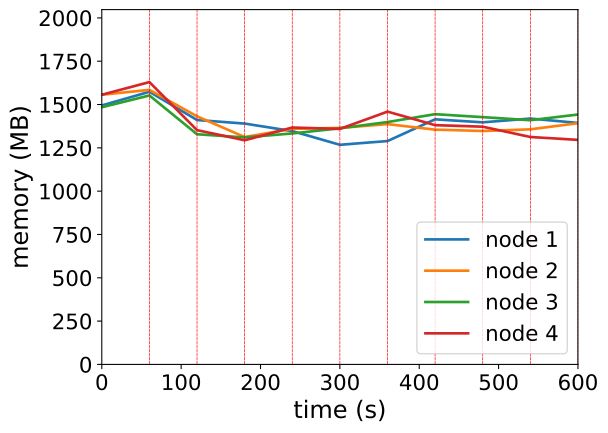

Values plotted in this chart, from the file beside it:
timestamp, ppgcc-m02_pod_amount, ppgcc-m02_memory, ppgcc-m02_cpu, ppgcc-m03_pod_amount, ppgcc-m03_memory, ppgcc-m03_cpu, ppgcc-m04_pod_amount, ppgcc-m04_memory, ppgcc-m04_cpu, ppgcc-m05_pod_amount, ppgcc-m05_memory, ppgcc-m05_cpu
0, 10, 1530828, 611108155, 10, 1594124, 728894999, 10, 1520068, 596575671, 10, 1594148, 698993594
60, 10, 1611480, 608948265, 10, 1622768, 673023725, 10, 1589764, 574991301, 10, 1668728, 715842882
120, 9, 1444632, 747489193, 9, 1466348, 816106715, 10, 1360456, 800284027, 10, 1384664, 751205454
180, 10, 1423512, 870635873, 9, 1343904, 845662279, 9, 1341660, 727828604, 9, 1324812, 712326109
240, 9, 1378856, 807564620, 10, 1392480, 971511814, 11, 1365280, 782025575, 9, 1400184, 581978825
300, 10, 1298072, 867460948, 9, 1397892, 841846794, 9, 1395640, 831309528, 10, 1392000, 602543520
360, 10, 1320248, 741490927, 10, 1420304, 802083887, 10, 1432468, 838604702, 10, 1494168, 724958630
420, 10, 1448552, 650871386, 10, 1387568, 833034783, 10, 1479064, 887863600, 9, 1414176, 685410882
480, 9, 1430808, 865380875, 10, 1379616, 756327961, 10, 1461500, 948184856, 11, 1405068, 569132700
540, 9, 1453100, 780695978, 10, 1389416, 813122923, 10, 1443416, 939135899, 10, 1344128, 614935386
600, 10, 1427372, 779441426, 10, 1425716, 857239944, 10, 1477044, 866103784, 10, 1327100, 609718257
